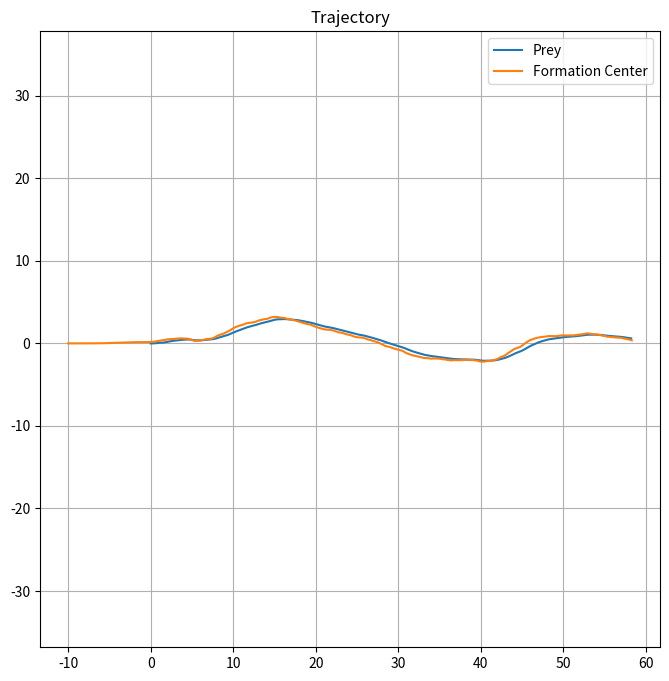
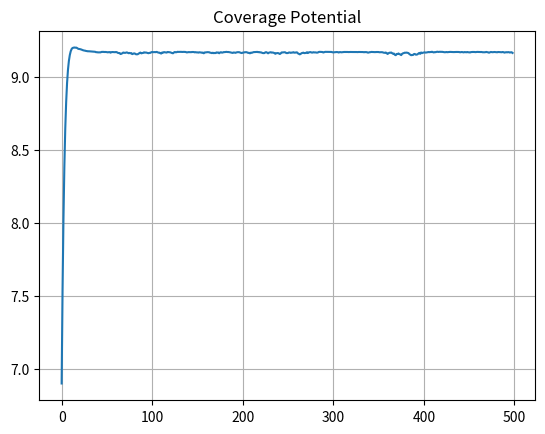
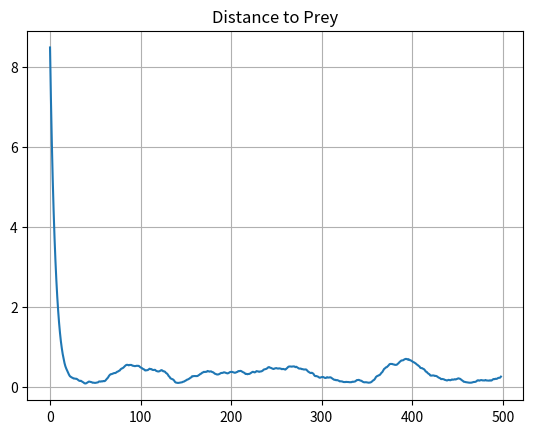

These charts were generated, in order, by the following Python code:

import numpy as np
import matplotlib.pyplot as plt
from scipy.optimize import minimize
from math import erf, sqrt

# =========================================================
# UPH-PCE + Formation Tracking Demo
# =========================================================

dt = 0.1
Tsim = 50.0
Nsim = int(Tsim/dt)

vp = 1.2
L = 0.4

sigma_deg = 8.0
sigma = np.deg2rad(sigma_deg)

delta_min = np.deg2rad(-15)
delta_max = np.deg2rad(15)

Tu = 2.0
Tp = 5.0

Nu = int(Tu/dt)
Np = int(Tp/dt)

Nc = 25

Ndrone = 10
Rform = 5.0
Robs = 10.0

wc = 2.0
wt = 0.1

# ---------------------------------------------------------
# Truncated Gaussian sampling
# ---------------------------------------------------------

def sample_truncated():
    while True:
        x = np.random.normal(0, sigma)
        if delta_min <= x <= delta_max:
            return x

# ---------------------------------------------------------
# Dubins propagation
# ---------------------------------------------------------

def dubins_step(x,y,th,delta):
    th2 = th + vp/L*np.tan(delta)*dt
    x2 = x + vp*np.cos(th)*dt
    y2 = y + vp*np.sin(th)*dt
    return x2,y2,th2

# ---------------------------------------------------------
# PCE basis
# ---------------------------------------------------------

def basis(x):
    return np.array([1.0, x, x*x-1.0])

# ---------------------------------------------------------
# UPH-PCE prediction
# ---------------------------------------------------------

def uph_pce_predict(state):

    samples = np.array([sample_truncated() for _ in range(Nc)])

    mu_hist = []
    sig_hist = []

    for k in range(Nu):

        X = np.zeros((Nc,2))

        for i,w in enumerate(samples):

            x,y,th = state

            for _ in range(k+1):
                x,y,th = dubins_step(x,y,th,w)

            X[i,:] = [x,y]

        Phi = np.vstack([basis(w/sigma) for w in samples])

        cx = np.linalg.lstsq(Phi,X[:,0],rcond=None)[0]
        cy = np.linalg.lstsq(Phi,X[:,1],rcond=None)[0]

        mux = cx[0]
        muy = cy[0]

        varx = cx[1]**2 + cx[2]**2
        vary = cy[1]**2 + cy[2]**2

        mu_hist.append([mux,muy])
        sig_hist.append(np.diag([max(varx,1e-3),max(vary,1e-3)]))

    return np.array(mu_hist), sig_hist

# ---------------------------------------------------------
# Arc formation
# ---------------------------------------------------------

angles = np.linspace(-np.pi/2,np.pi/2,Ndrone)

local_pts = np.vstack([
    Rform*np.cos(angles),
    Rform*np.sin(angles)
]).T

def drones(center,theta):
    R = np.array([
        [np.cos(theta),-np.sin(theta)],
        [np.sin(theta), np.cos(theta)]
    ])
    return (R @ local_pts.T).T + center

# ---------------------------------------------------------
# Coverage potential
# ---------------------------------------------------------

def gamma_value(center,theta,mu,Sigma):

    pts = drones(center,theta)

    S = Sigma + (Robs**2)*np.eye(2)
    invS = np.linalg.inv(S)

    g = 0.0

    for p in pts:
        d = mu-p
        g += np.exp(-0.5*d.T@invS@d)

    return g

# ---------------------------------------------------------
# Simulation
# ---------------------------------------------------------

xp = np.zeros(Nsim)
yp = np.zeros(Nsim)
thp = np.zeros(Nsim)

xc = np.zeros(Nsim)
yc = np.zeros(Nsim)
thetac = np.zeros(Nsim)

xc[0] = -10

coverage_log = []
dist_log = []

for k in range(Nsim-1):

    delta = sample_truncated()

    xp[k+1],yp[k+1],thp[k+1] = dubins_step(
        xp[k],yp[k],thp[k],delta
    )

    state = np.array([xp[k+1],yp[k+1],thp[k+1]])

    mu_hist,sig_hist = uph_pce_predict(state)

    mu = mu_hist[-1]
    Sigma = sig_hist[-1]

    z0 = np.array([xc[k],yc[k],thetac[k]])

    def objective(z):

        center = z[:2]
        theta = z[2]

        g = gamma_value(
            center,
            theta,
            mu,
            Sigma
        )

        track = np.sum((center-mu)**2)

        return -wc*g + wt*track

    res = minimize(
        objective,
        z0,
        method="BFGS"
    )

    z = res.x

    alpha = 0.15

    xc[k+1] = xc[k] + alpha*(z[0]-xc[k])
    yc[k+1] = yc[k] + alpha*(z[1]-yc[k])
    thetac[k+1] = thetac[k] + alpha*(z[2]-thetac[k])

    coverage_log.append(
        gamma_value(
            np.array([xc[k+1],yc[k+1]]),
            thetac[k+1],
            mu,
            Sigma
        )
    )

    dist_log.append(
        np.linalg.norm(
            np.array([xc[k+1],yc[k+1]]) - np.array([xp[k+1],yp[k+1]])
        )
    )

# ---------------------------------------------------------
# Plots
# ---------------------------------------------------------

plt.figure(figsize=(8,8))
plt.plot(xp,yp,label="Prey")
plt.plot(xc,yc,label="Formation Center")
plt.axis("equal")
plt.grid(True)
plt.legend()
plt.title("Trajectory")

plt.figure()
plt.plot(coverage_log)
plt.grid(True)
plt.title("Coverage Potential")

plt.figure()
plt.plot(dist_log)
plt.grid(True)
plt.title("Distance to Prey")

plt.show()
